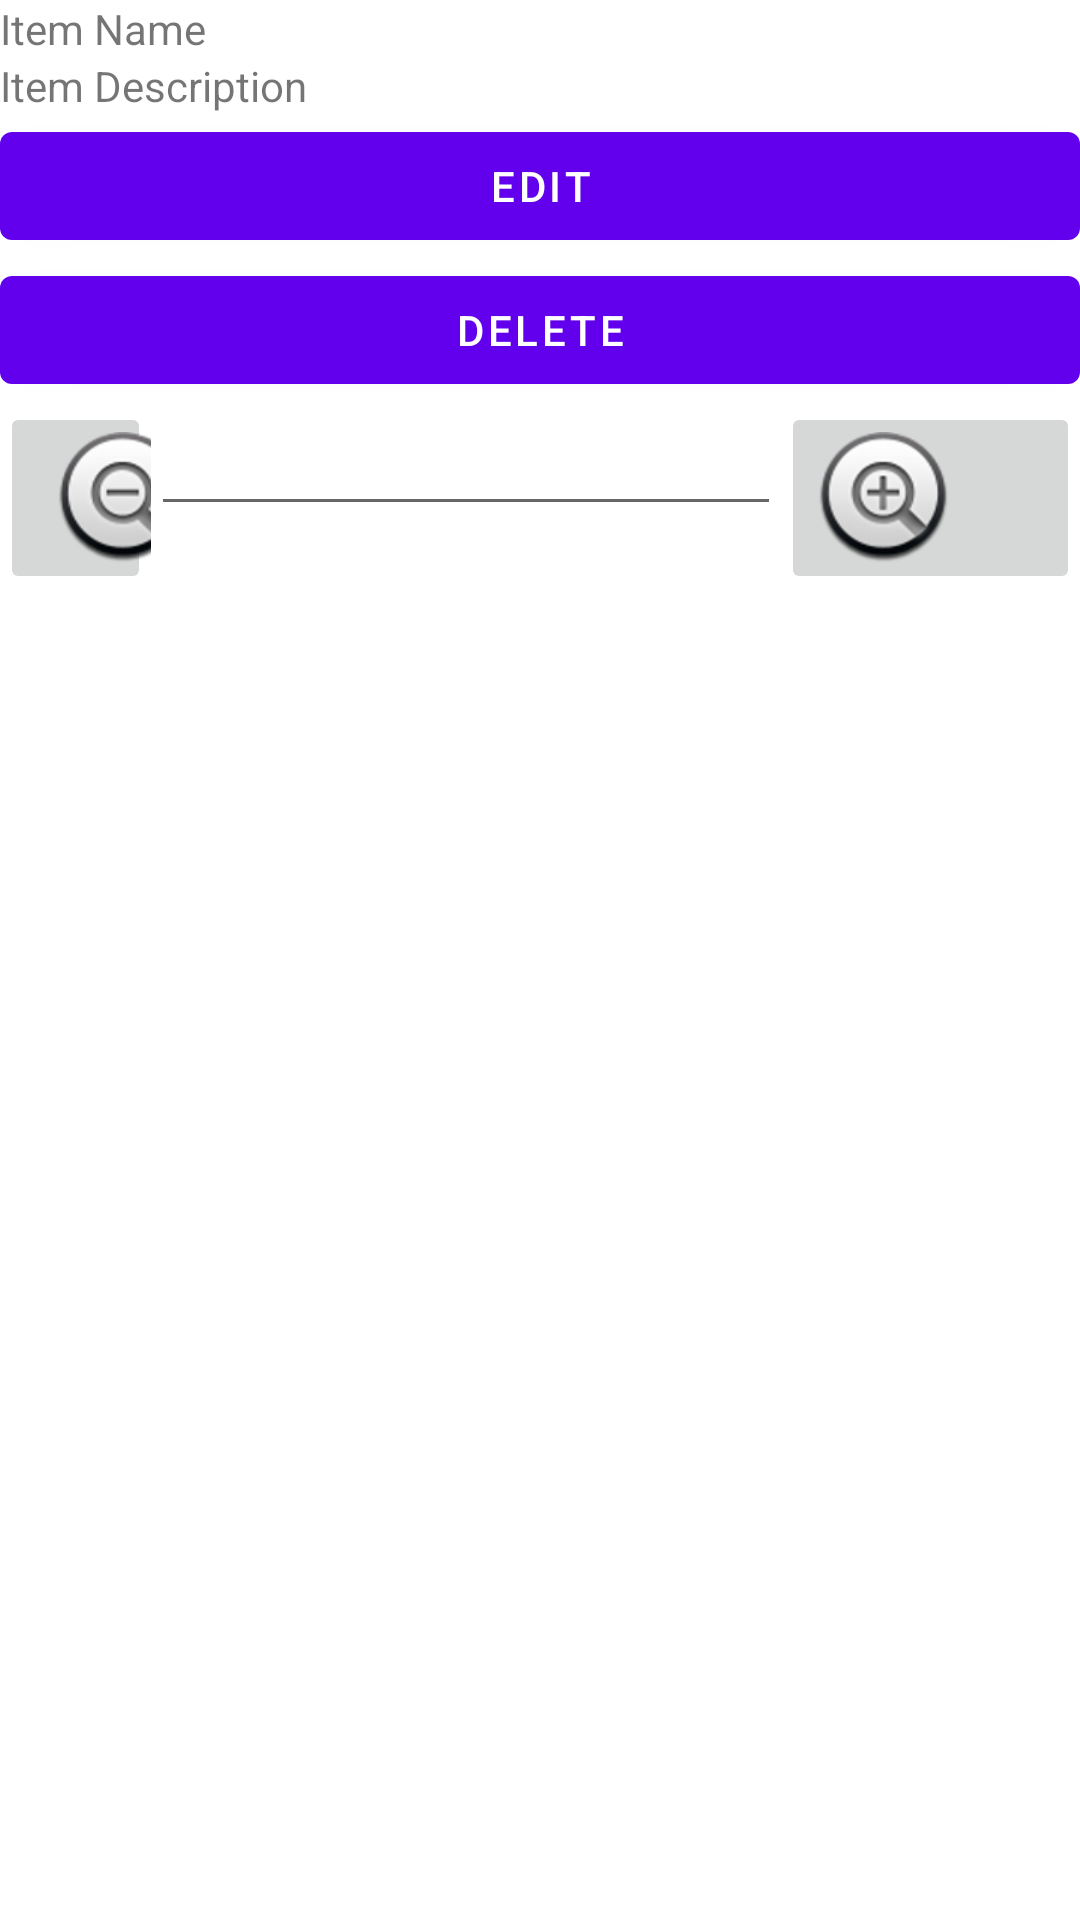

Write the Android layout XML for this screen, with the resource values it uses.
<!-- AndroidManifest.xml: application theme Theme.WarehouseInventoryApp -->
<!-- res/layout/fragment_item_edit.xml -->
<?xml version="1.0" encoding="utf-8"?>
<FrameLayout xmlns:android="http://schemas.android.com/apk/res/android"
    xmlns:app="http://schemas.android.com/apk/res-auto"
    xmlns:tools="http://schemas.android.com/tools"
    android:layout_width="match_parent"
    android:layout_height="match_parent"
    tools:context=".item_edit">


    <LinearLayout
        android:layout_width="match_parent"
        android:layout_height="wrap_content"
        android:orientation="vertical">

        <TextView
            android:id="@+id/item_name"
            android:layout_width="match_parent"
            android:layout_height="wrap_content"
            android:text="Item Name" />

        <TextView
            android:id="@+id/item_description"
            android:layout_width="match_parent"
            android:layout_height="match_parent"
            android:text="Item Description" />

        <Button
            android:id="@+id/edit_description"
            android:layout_width="match_parent"
            android:layout_height="wrap_content"
            android:text="@string/edit_description" />

        <Button
            android:id="@+id/item_delete"
            android:layout_width="match_parent"
            android:layout_height="wrap_content"
            android:text="@string/delete_item" />

        <LinearLayout
            android:layout_width="match_parent"
            android:layout_height="74dp"
            android:orientation="horizontal">

            <ImageButton
                android:id="@+id/minus_item_Button"
                android:layout_width="wrap_content"
                android:layout_height="wrap_content"
                android:layout_weight="1"
                android:src="@android:drawable/btn_minus" />

            <EditText
                android:id="@+id/edit_item_Number"
                android:layout_width="wrap_content"
                android:layout_height="wrap_content"
                android:ems="10"
                android:inputType="number" />

            <ImageButton
                android:id="@+id/imageButton2"
                android:layout_width="wrap_content"
                android:layout_height="wrap_content"
                android:src="@android:drawable/btn_plus" />


        </LinearLayout>


    </LinearLayout>



</FrameLayout>
<!-- resources referenced by this layout -->
<resources>
  <string name="delete_item">Delete</string>
  <string name="edit_description">Edit</string>
  <style name="Theme.WarehouseInventoryApp" parent="Theme.MaterialComponents.DayNight.DarkActionBar">
          
          <item name="colorPrimary">@color/purple_500</item>
          <item name="colorPrimaryVariant">@color/purple_700</item>
          <item name="colorOnPrimary">@color/white</item>
          
          <item name="colorSecondary">@color/teal_200</item>
          <item name="colorSecondaryVariant">@color/teal_700</item>
          <item name="colorOnSecondary">@color/black</item>
          
          <item name="android:statusBarColor">?attr/colorPrimaryVariant</item>
          
      </style>
  <!-- not gathered from this repository: default colours our renderer supplied (Android Studio template values) -->
  <color name="purple_500">#FF6200EE</color>
  <color name="purple_700">#FF3700B3</color>
  <color name="teal_200">#FF03DAC5</color>
  <color name="teal_700">#FF018786</color>
  <color name="black">#FF000000</color>
  <color name="white">#FFFFFFFF</color>
</resources>
